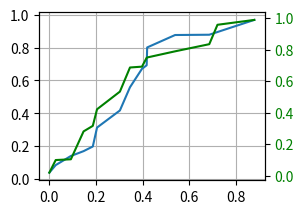

The script that saved this image:
import matplotlib.pyplot as plt
import numpy as np; np.random.seed(1)

x = np.sort(np.random.rand(15))
y = np.sort(np.random.rand(15))
y2 = np.sort(np.random.rand(15))

fig = plt.figure()
ax1 = plt.subplot(2, 2, 1)
line1, = plt.plot(x,y)
ax1.grid(True)

ax2 = ax1.twinx()
line2, = ax2.plot(x, y2, color='green')
ax2.tick_params(axis='y', labelcolor='green')

annots = []
for ax in [ax1, ax2]:
    annot = ax1.annotate("", xy=(0,0), xytext=(-20,20),textcoords="offset points",
                        bbox=dict(boxstyle="round", fc="w", alpha=0.4),
                        arrowprops=dict(arrowstyle="->"))
    annot.set_visible(False)
    annots.append(annot)


annot_dic = dict(zip([ax1, ax2], annots))
line_dic = dict(zip([ax1, ax2], [line1, line2]))

def update_annot(line, annot, ind):
    x,y = line.get_data()
    annot.xy = (x[ind["ind"][0]], y[ind["ind"][0]])
    text = "x = {}\ny= {}".format(x[ind["ind"][0]], y[ind["ind"][0]])
    annot.set_text(text)

def hover(event):

    if event.inaxes in [ax1, ax2]:
        for ax in [ax1, ax2]:
            cont, ind = line_dic[ax].contains(event)
            annot = annot_dic[ax]
            if cont:
                update_annot(line_dic[ax], annot, ind)
                annot.set_visible(True)
                fig.canvas.draw_idle()
            else:
                if annot.get_visible():
                    annot.set_visible(False)
                    fig.canvas.draw_idle()

fig.canvas.mpl_connect("motion_notify_event", hover)

plt.show()